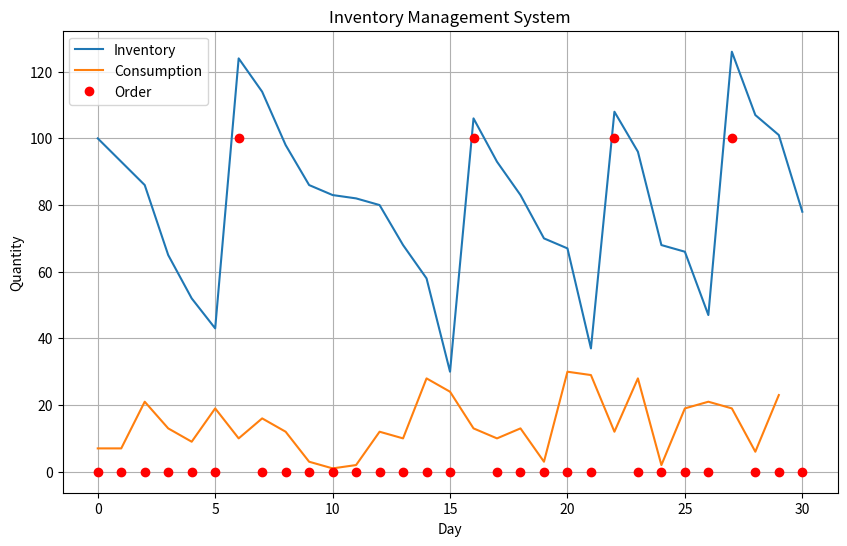

Recreate this plot in Python.
import random
import matplotlib.pyplot as plt

# Generate random consumption data
consumption_data = [random.randint(1, 30) for _ in range(30)]

# Initialize variables
inventory = 100
order = 0
inventory_data = [inventory]
order_data = [0]

# Simulate inventory management
for consumption in consumption_data:
    if inventory < 50:
        order = 100
        inventory += order
    else:
        order = 0
    inventory -= consumption
    inventory_data.append(inventory)
    order_data.append(order)

# Plot the data
plt.figure(figsize=(10, 6))
plt.plot(inventory_data, label='Inventory')
plt.plot(consumption_data, label='Consumption')
plt.plot(order_data, 'ro', label='Order')
plt.xlabel('Day')
plt.ylabel('Quantity')
plt.title('Inventory Management System')
plt.legend()
plt.grid(True)
plt.show()
